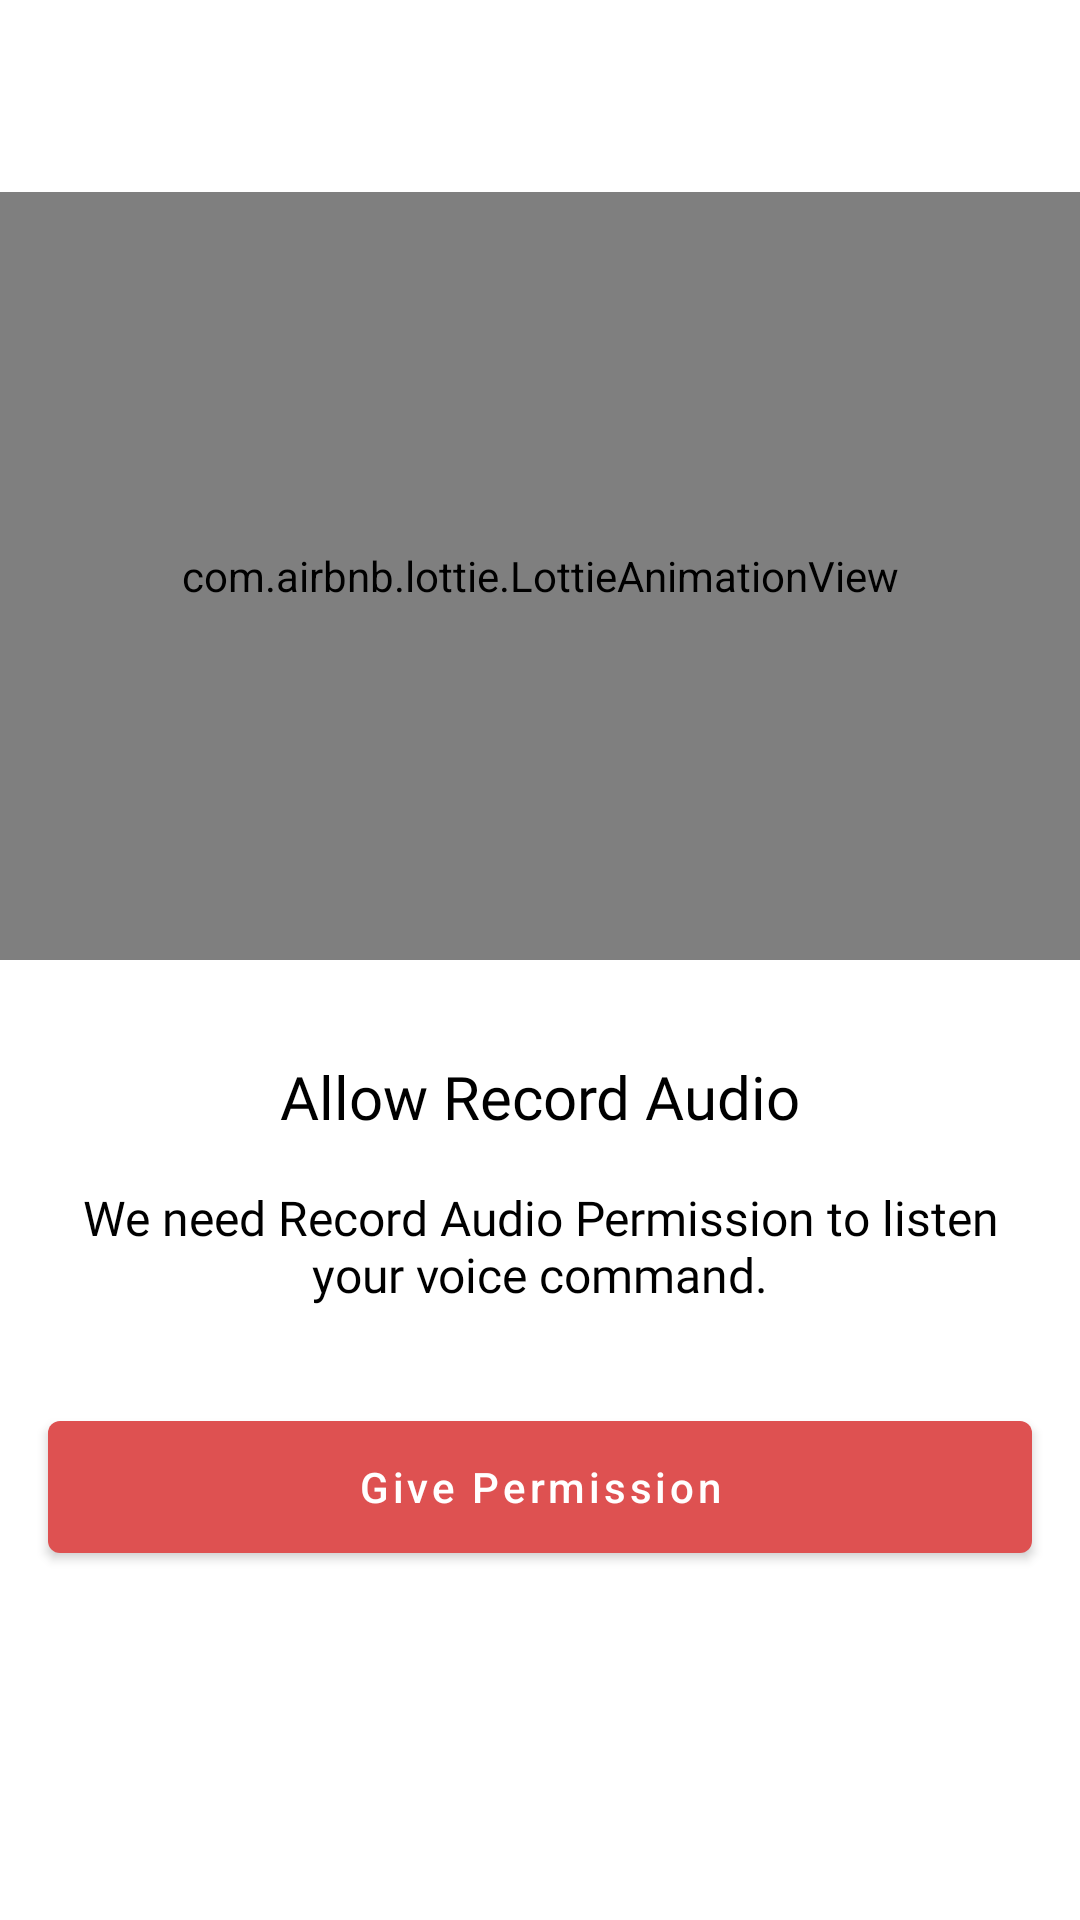

Layout XML and referenced resources for this Android screen:
<!-- AndroidManifest.xml: application theme Theme.TicTacToe -->
<!-- res/layout/fragment_permission.xml -->
<?xml version="1.0" encoding="utf-8"?>
<androidx.constraintlayout.widget.ConstraintLayout xmlns:android="http://schemas.android.com/apk/res/android"
    xmlns:app="http://schemas.android.com/apk/res-auto"
    xmlns:tools="http://schemas.android.com/tools"
    android:layout_width="match_parent"
    android:layout_height="match_parent"
    tools:context=".ui.permission.PermissionFragment">


    <androidx.constraintlayout.widget.Guideline
        android:id="@+id/guidelineTop"
        android:layout_width="wrap_content"
        android:layout_height="wrap_content"
        android:orientation="horizontal"
        app:layout_constraintGuide_percent="0.1" />

    <com.airbnb.lottie.LottieAnimationView
        android:id="@+id/lottieAnimationView4"
        android:layout_width="0dp"
        android:layout_height="0dp"
        android:layout_gravity="center_horizontal"
        app:layout_constraintBottom_toTopOf="@id/guidelineBottom"
        app:layout_constraintEnd_toEndOf="parent"
        app:layout_constraintStart_toStartOf="parent"
        app:layout_constraintTop_toBottomOf="@id/guidelineTop"
        app:lottie_autoPlay="true"
        app:lottie_loop="true"
        app:lottie_rawRes="@raw/lottie_mic_permission_anim" />


    <androidx.constraintlayout.widget.Guideline
        android:id="@+id/guidelineBottom"
        android:layout_width="wrap_content"
        android:layout_height="wrap_content"
        android:orientation="horizontal"
        app:layout_constraintGuide_percent="0.5" />

    <TextView
        android:id="@+id/textViewPermissionTitle"
        android:layout_width="0dp"
        android:layout_height="wrap_content"
        android:layout_marginStart="16dp"
        android:layout_marginTop="32dp"
        android:layout_marginEnd="16dp"
        android:fontFamily="@font/roboto_medium"
        android:text="@string/permission_audio_title"
        android:textAlignment="center"
        android:textColor="@color/black"
        android:textSize="20sp"
        app:layout_constraintEnd_toEndOf="parent"
        app:layout_constraintStart_toStartOf="parent"
        app:layout_constraintTop_toBottomOf="@id/guidelineBottom" />

    <TextView
        android:id="@+id/textViewPermissionDesc"
        android:layout_width="0dp"
        android:layout_height="wrap_content"
        android:layout_marginStart="16dp"
        android:layout_marginTop="16dp"
        android:layout_marginEnd="16dp"
        android:fontFamily="@font/roboto_regular"
        android:text="@string/permission_audio_desc"
        android:textAlignment="center"
        android:textColor="@color/black"
        android:textSize="16sp"
        app:layout_constraintEnd_toEndOf="parent"
        app:layout_constraintStart_toStartOf="parent"
        app:layout_constraintTop_toBottomOf="@id/textViewPermissionTitle" />

    <com.google.android.material.button.MaterialButton
        android:id="@+id/buttonAskForPermission"
        android:layout_width="0dp"
        android:layout_height="wrap_content"
        android:layout_marginStart="16dp"
        android:layout_marginTop="32dp"
        android:layout_marginEnd="16dp"
        android:minHeight="56dp"
        android:text="@string/button_give_permission"
        android:textAllCaps="false"
        android:textColor="@color/white"
        app:layout_constraintEnd_toEndOf="parent"
        app:layout_constraintHorizontal_bias="0.0"
        app:layout_constraintStart_toStartOf="parent"
        app:layout_constraintTop_toBottomOf="@+id/textViewPermissionDesc" />


</androidx.constraintlayout.widget.ConstraintLayout>
<!-- resources referenced by this layout -->
<resources>
  <color name="black">#FF000000</color>
  <color name="white">#FFFFFFFF</color>
  <string name="button_give_permission">Give Permission</string>
  <string name="permission_audio_desc">We need Record Audio Permission to listen your voice command.</string>
  <string name="permission_audio_title">Allow Record Audio</string>
  <style name="Theme.TicTacToe" parent="Theme.MaterialComponents.Light.NoActionBar">
          
          <item name="colorPrimary">@color/cinnamon_stick</item>
          <item name="colorPrimaryVariant">@color/upsdell_red</item>
          <item name="colorOnPrimary">@color/white</item>
          
          <item name="colorSecondary">@color/teal_200</item>
          <item name="colorSecondaryVariant">@color/teal_700</item>
          <item name="colorOnSecondary">@color/black</item>
          
          <item name="android:statusBarColor">?attr/colorPrimaryVariant</item>
          
  
          <item name="android:forceDarkAllowed" tools:targetApi="q">false</item>
      </style>
  <color name="cinnamon_stick">#DE5151</color>
  <color name="upsdell_red">#a61a28</color>
  <color name="teal_200">#FF03DAC5</color>
  <color name="teal_700">#FF018786</color>
</resources>
